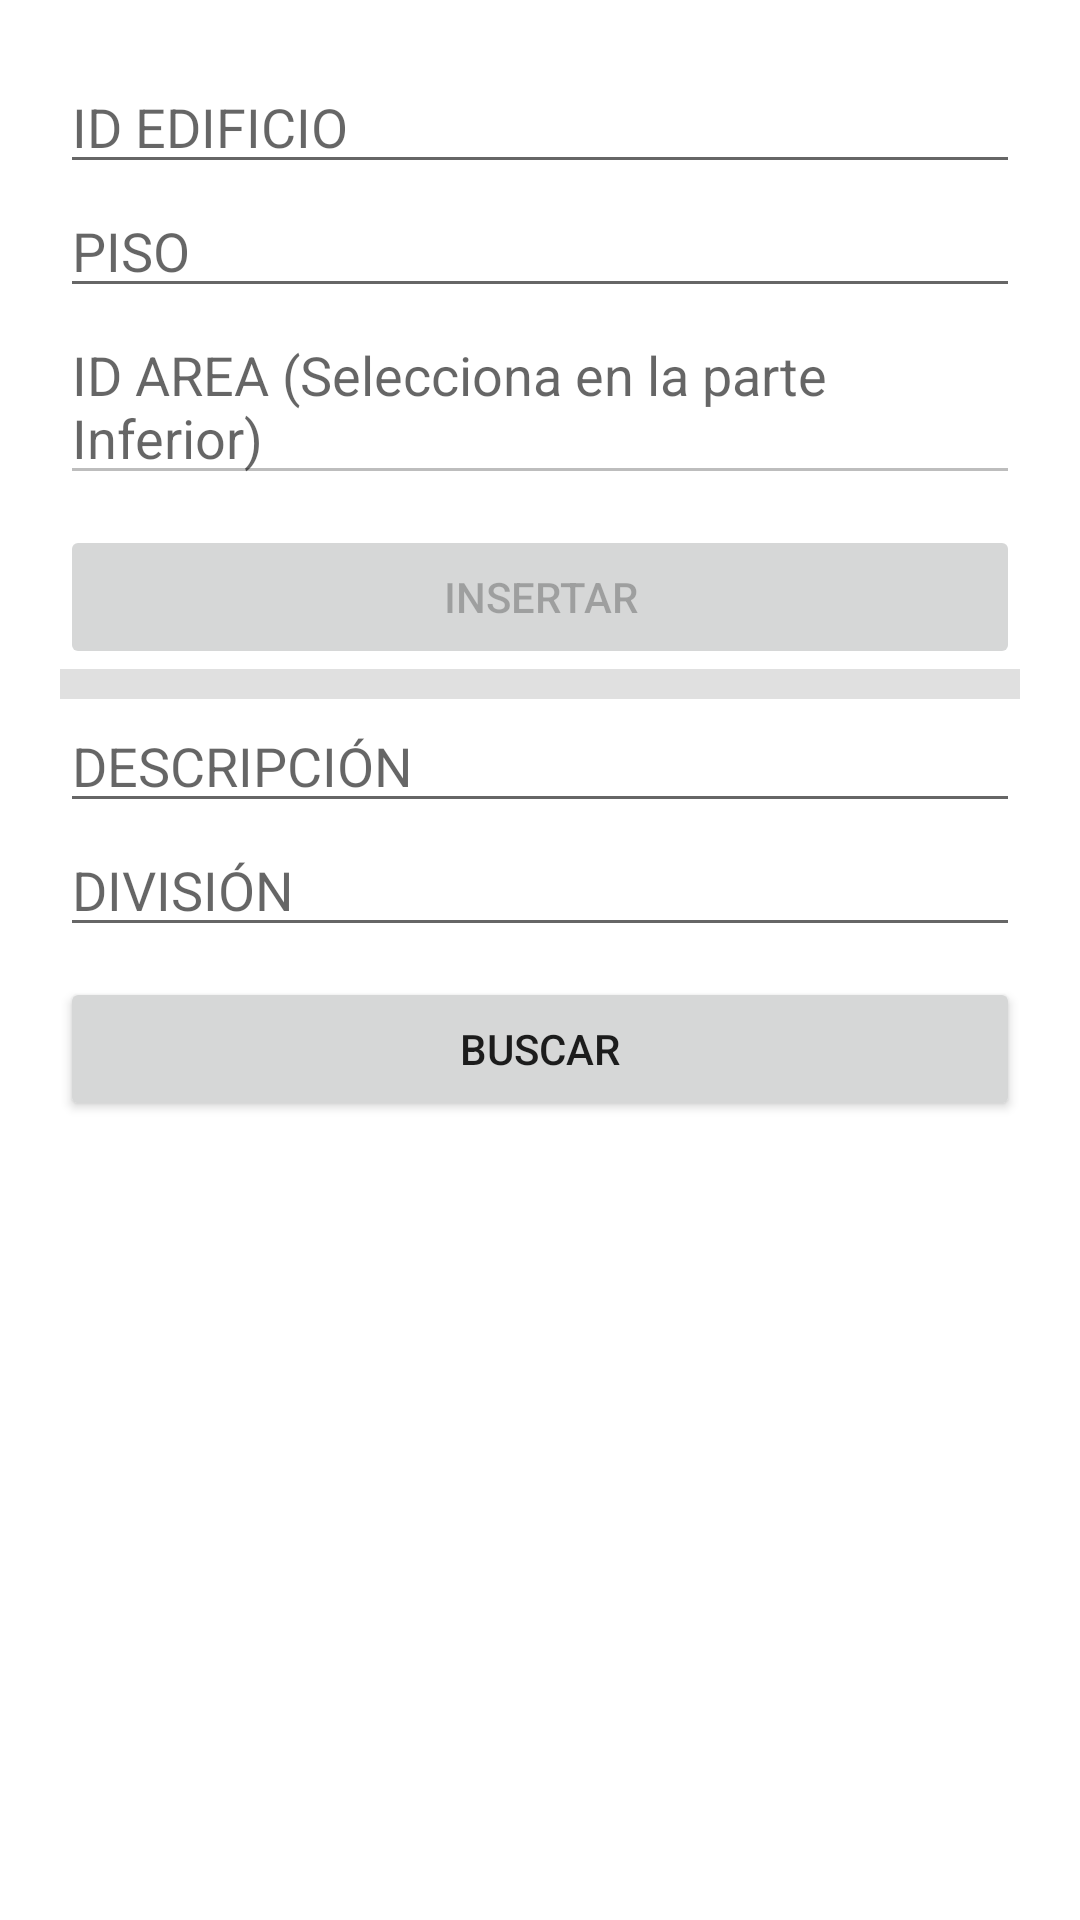

Here is an Android app screen rendered from its layout file. Give the layout XML and the strings, colors and styles it references.
<!-- AndroidManifest.xml: application theme Theme.LADM_U3_P1_EDGAR_GERARDO_ROJAS_MEDINA_MAPEO_EMPRESAS -->
<!-- res/layout/fragment_notifications.xml -->
<?xml version="1.0" encoding="utf-8"?>
<LinearLayout xmlns:android="http://schemas.android.com/apk/res/android"
    xmlns:app="http://schemas.android.com/apk/res-auto"
    xmlns:tools="http://schemas.android.com/tools"
    android:layout_width="match_parent"
    android:orientation="vertical"
    android:padding="20dp"
    android:layout_height="match_parent"
    tools:context=".MainActivity">

    <EditText
        android:layout_width="match_parent"
        android:layout_height="wrap_content"
        android:hint="ID EDIFICIO"
        android:id="@+id/edifcio"/>
    <EditText
        android:layout_width="match_parent"
        android:layout_height="wrap_content"
        android:hint="PISO"
        android:id="@+id/piso"/>
    <EditText
        android:layout_width="match_parent"
        android:layout_height="wrap_content"
        android:enabled="false"
        android:hint="ID AREA (Selecciona en la parte Inferior)"
        android:id="@+id/idarea"/>

    <Button
        android:layout_width="match_parent"
        android:layout_height="wrap_content"
        android:layout_marginTop="10dp"
        android:enabled="false"
        android:text="INSERTAR"
        android:id="@+id/insertar"/>

    <View
        android:id="@+id/divider"
        android:layout_width="match_parent"
        android:layout_height="10dp"
        android:background="?android:attr/listDivider" />

    <EditText
        android:layout_width="match_parent"
        android:layout_height="wrap_content"
        android:hint="DESCRIPCIÓN"
        android:id="@+id/descripcion"/>
    <EditText
        android:layout_width="match_parent"
        android:layout_height="wrap_content"
        android:hint="DIVISIÓN"
        android:id="@+id/division"/>
    <Button
        android:layout_width="match_parent"
        android:layout_height="wrap_content"
        android:layout_marginTop="10dp"
        android:text="BUSCAR"
        android:hint="BUSCAR"
        android:id="@+id/buscar"/>
    <ListView
        android:layout_width="match_parent"
        android:layout_height="wrap_content"
        android:layout_marginTop="20dp"
        android:id="@+id/lista"/>

</LinearLayout>
<!-- resources referenced by this layout -->
<resources>
  <style name="Theme.LADM_U3_P1_EDGAR_GERARDO_ROJAS_MEDINA_MAPEO_EMPRESAS" parent="Theme.MaterialComponents.DayNight.DarkActionBar">
          
          <item name="colorPrimary">@color/purple_500</item>
          <item name="colorPrimaryVariant">@color/purple_700</item>
          <item name="colorOnPrimary">@color/white</item>
          
          <item name="colorSecondary">@color/teal_200</item>
          <item name="colorSecondaryVariant">@color/teal_700</item>
          <item name="colorOnSecondary">@color/black</item>
          
          <item name="android:statusBarColor" tools:targetApi="l">?attr/colorPrimaryVariant</item>
          
      </style>
  <!-- not gathered from this repository: default colours our renderer supplied (Android Studio template values) -->
  <color name="purple_500">#FF6200EE</color>
  <color name="purple_700">#FF3700B3</color>
  <color name="teal_200">#FF03DAC5</color>
  <color name="teal_700">#FF018786</color>
  <color name="black">#FF000000</color>
  <color name="white">#FFFFFFFF</color>
</resources>
